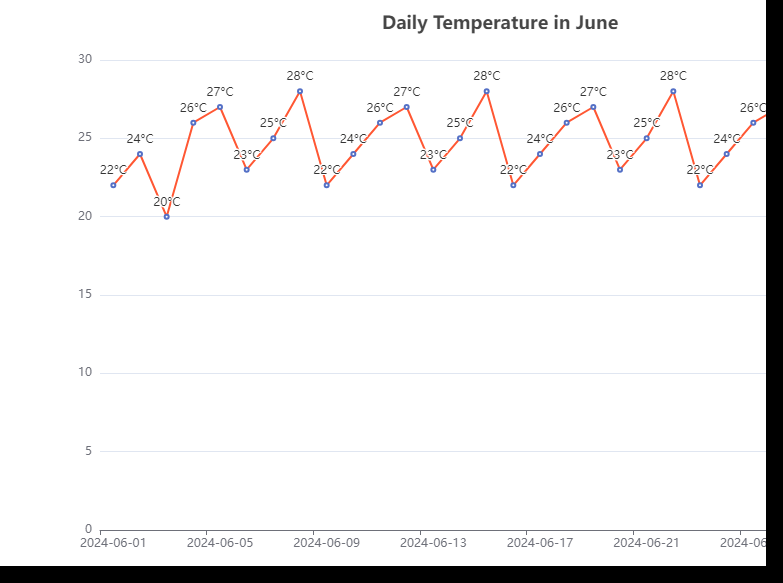

The file beside this chart, header and first rows:
Date, Temperature
2024-06-01, 22
2024-06-02, 24
2024-06-03, 20
2024-06-04, 26
2024-06-05, 27
2024-06-06, 23
2024-06-07, 25
2024-06-08, 28
2024-06-09, 22
2024-06-10, 24
2024-06-11, 26
2024-06-12, 27
2024-06-13, 23
2024-06-14, 25
2024-06-15, 28
2024-06-16, 22
2024-06-17, 24
2024-06-18, 26
2024-06-19, 27
2024-06-20, 23
2024-06-21, 25
2024-06-22, 28
2024-06-23, 22
2024-06-24, 24
2024-06-25, 26
2024-06-26, 27
2024-06-27, 23
2024-06-28, 25
2024-06-29, 28
2024-06-30, 22
